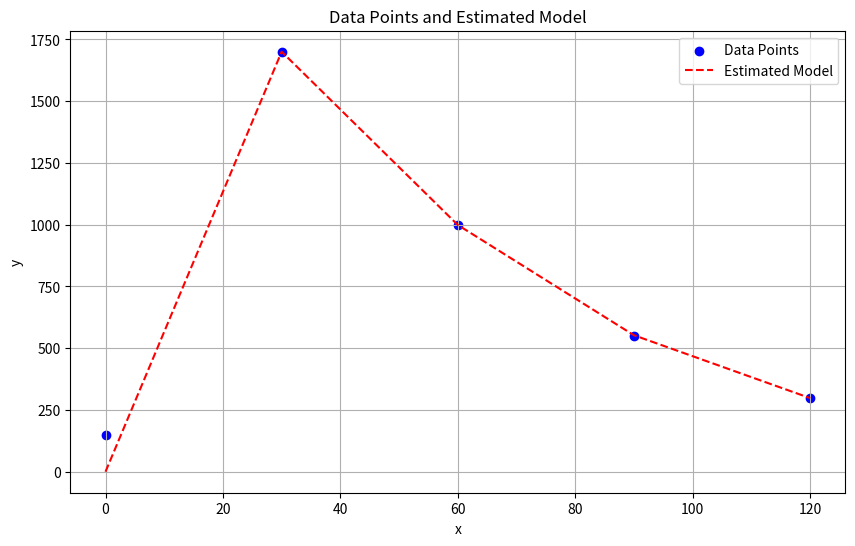

This figure's Python source:
import numpy as np
import matplotlib.pyplot as plt
from scipy.optimize import curve_fit

# Given data points (with quotations)
data = {
    "0": 150, "30": 1700, "60": 1000, "90": 550, "120": 300
}

# Extract x and y data from the dictionary
x_data = np.array(list(map(int, data.keys())))
y_data = np.array(list(data.values()))

# Define the model function
def model(x, A, b, c):
    return A * x**b * np.exp(-c * x)

# Perform curve fitting with initial parameter guesses
initial_guess = (0.05, 4, 0.1)  # Initial guesses for A, k, and r
params, covariance = curve_fit(model, x_data, y_data, p0=initial_guess, maxfev=10000)

# Estimated parameters
A_est, b_est, c_est = params

# Generate y values for the fitted model
y_estimated = model(x_data, A_est, b_est, c_est)

# Plot the original data and the estimated model
plt.figure(figsize=(10, 6))
plt.scatter(x_data, y_data, label='Data Points', color='blue', marker='o')
plt.plot(x_data, y_estimated, label='Estimated Model', color='red', linestyle='--')
plt.xlabel('x')
plt.ylabel('y')
plt.legend()
plt.title('Data Points and Estimated Model')
plt.grid(True)
plt.show()

# Output estimated parameters
print(f"Estimated A: {A_est}")
print(f"Estimated b: {b_est}")
print(f"Estimated c: {c_est}")